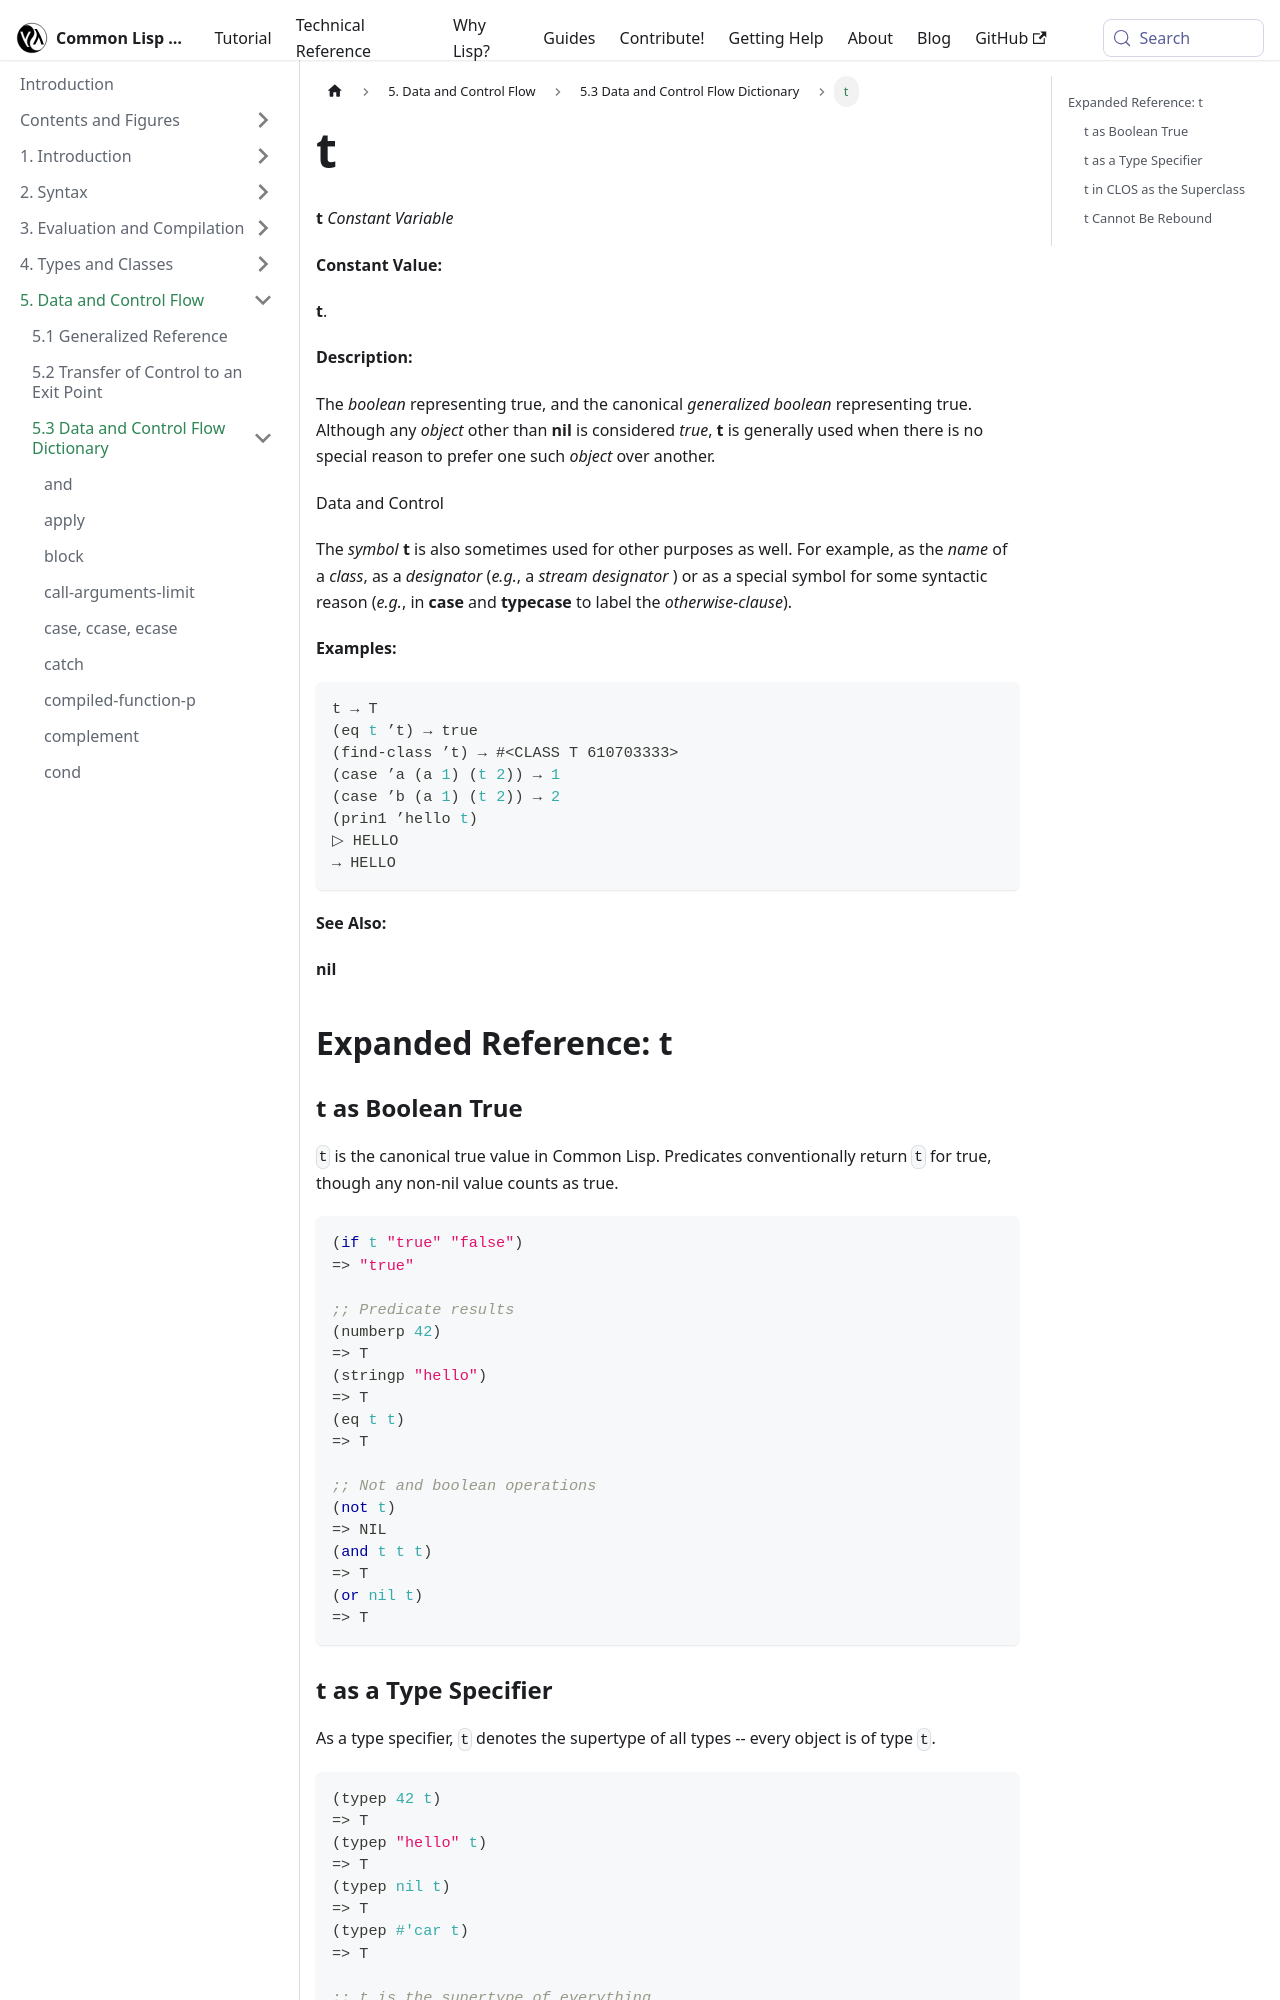

repository: lisp-docs/cl-language-reference · page: chap-5/f-d-dictionary/t_constant-variable.html · generator: docusaurus

---
title: "t"
---

# t

import TConstantVariable from './_t_constant-variable.md';

<TConstantVariable />

## Expanded Reference: t

### t as Boolean True

`t` is the canonical true value in Common Lisp. Predicates conventionally return `t` for true, though any non-nil value counts as true.

```lisp
(if t "true" "false")
=> "true"

;; Predicate results
(numberp 42)
=> T
(stringp "hello")
=> T
(eq t t)
=> T

;; Not and boolean operations
(not t)
=> NIL
(and t t t)
=> T
(or nil t)
=> T
```

### t as a Type Specifier

As a type specifier, `t` denotes the supertype of all types -- every object is of type `t`.

```lisp
(typep 42 t)
=> T
(typep "hello" t)
=> T
(typep nil t)
=> T
(typep #'car t)
=> T

;; t is the supertype of everything
(subtypep 'integer t)
=> T
=> T
(subtypep 'string t)
=> T
=> T
(subtypep 'null t)
=> T
=> T
```
